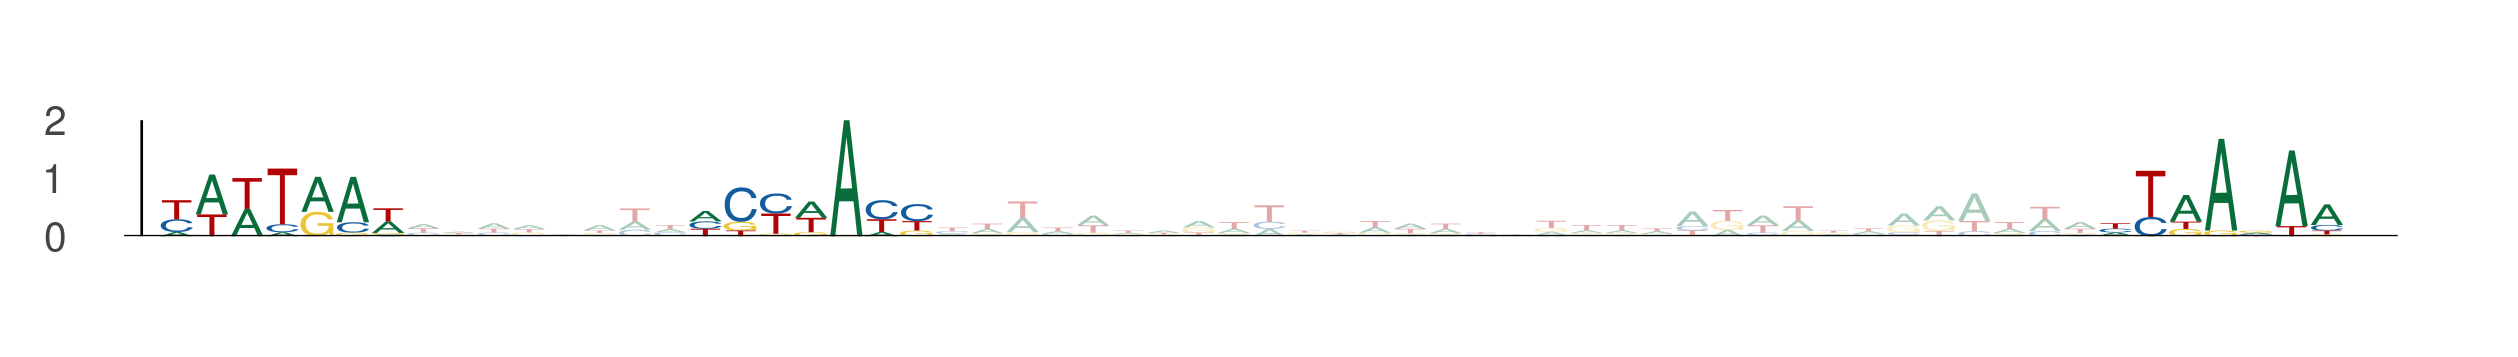

Values plotted in this chart, from the file beside it:
seq_index, start_position, end_position, is_reversed_complement
13409, 35, 42, 0
13409, 50, 57, 0
13409, 90, 97, 0
8675, 37, 44, 0
8675, 52, 59, 0
8675, 92, 99, 0
11418, 22, 29, 0
11418, 37, 44, 0
11418, 77, 84, 0
13167, 85, 92, 0
13167, 100, 107, 0
13167, 140, 147, 0
3534, 78, 85, 0
3534, 93, 100, 0
3534, 133, 140, 0
6780, 11, 18, 0
6780, 26, 33, 0
6780, 66, 73, 0
8581, 82, 89, 0
8581, 97, 104, 0
8581, 137, 144, 0
12779, 4, 11, 0
12779, 19, 26, 0
12779, 59, 66, 0
11438, 32, 39, 0
11438, 47, 54, 0
11438, 87, 94, 0
11816, 34, 41, 0
11816, 49, 56, 0
11816, 89, 96, 0
12402, 74, 81, 0
12402, 89, 96, 0
12402, 129, 136, 0
2314, 88, 95, 0
2314, 103, 110, 0
2314, 143, 150, 0
5943, 59, 66, 0
5943, 74, 81, 0
5943, 114, 121, 0
3679, 62, 69, 0
3679, 77, 84, 0
3679, 117, 124, 0
4980, 13, 20, 0
4980, 28, 35, 0
4980, 68, 75, 0
9243, 71, 78, 0
9243, 86, 93, 0
9243, 126, 133, 0
6121, 58, 65, 0
6121, 73, 80, 0
6121, 113, 120, 0
